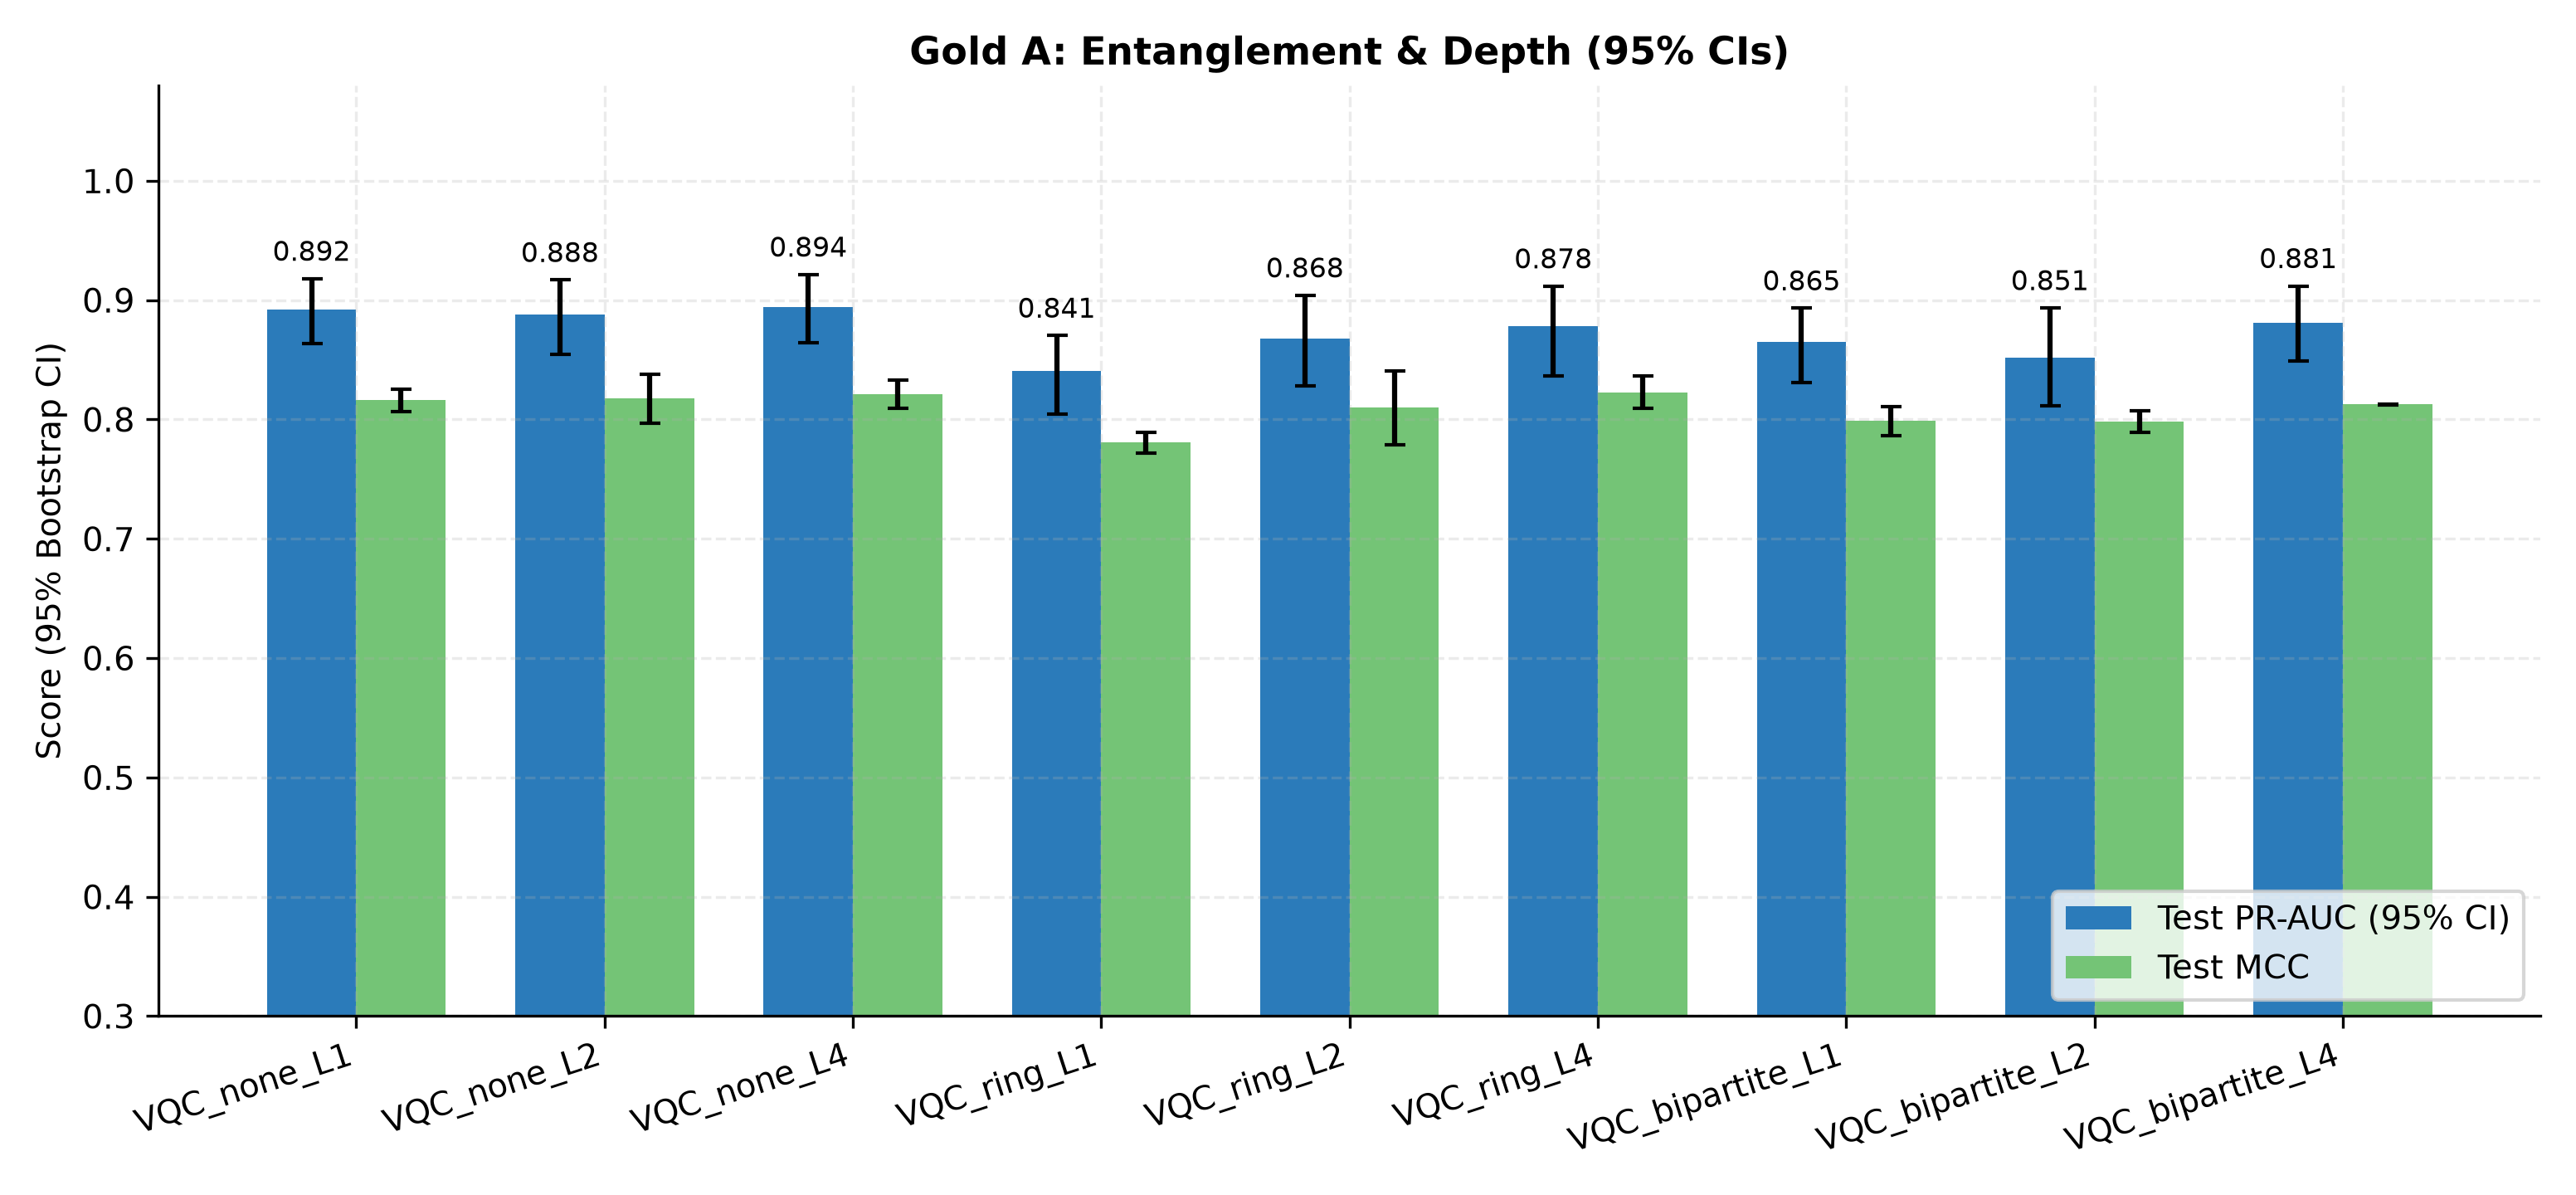

The file beside this chart, header and first rows:
val_pr_auc, test_pr_auc, test_mcc, test_f1, test_acc, threshold, n_trainable_params, n_tuned_hyperparams, model_size_values, n_support_vectors, train_time_sec, init_grad_norm, collapsed, model, family, n_train, seed, pred_file
0.8665, 0.8928, 0.8113, 0.8277, 0.9693, 0.08155, 18, 4, 18, , 4.948, 1.173, 0, VQC_none_L1, Q1-VQC, 500, 100, predictions/Q1-VQC__VQC_none_L1__N500__s…
0.8779, 0.8915, 0.8101, 0.8277, 0.9677, -0.3363, 18, 4, 18, , 5.026, 1.17, 0, VQC_none_L1, Q1-VQC, 500, 101, predictions/Q1-VQC__VQC_none_L1__N500__s…
0.867, 0.8927, 0.8265, 0.8409, 0.972, 0.124, 18, 4, 18, , 5.195, 1.17, 0, VQC_none_L1, Q1-VQC, 500, 102, predictions/Q1-VQC__VQC_none_L1__N500__s…
0.8465, 0.8741, 0.7955, 0.808, 0.968, -0.1928, 34, 4, 34, , 8.593, 1.179, 0, VQC_none_L2, Q1-VQC, 500, 100, predictions/Q1-VQC__VQC_none_L2__N500__s…
0.8804, 0.8964, 0.836, 0.8502, 0.9733, -0.175, 34, 4, 34, , 8.818, 1.176, 0, VQC_none_L2, Q1-VQC, 500, 101, predictions/Q1-VQC__VQC_none_L2__N500__s…
0.8681, 0.8934, 0.8205, 0.8323, 0.9717, 0.03472, 34, 4, 34, , 9.11, 1.181, 0, VQC_none_L2, Q1-VQC, 500, 102, predictions/Q1-VQC__VQC_none_L2__N500__s…
0.8656, 0.8908, 0.8085, 0.8249, 0.969, -0.0415, 66, 4, 66, , 15.9, 1.223, 0, VQC_none_L4, Q1-VQC, 500, 100, predictions/Q1-VQC__VQC_none_L4__N500__s…
0.8681, 0.8935, 0.8228, 0.8346, 0.972, 0.2182, 66, 4, 66, , 14.73, 1.19, 0, VQC_none_L4, Q1-VQC, 500, 101, predictions/Q1-VQC__VQC_none_L4__N500__s…
0.8754, 0.8982, 0.8317, 0.8431, 0.9733, 0.08752, 66, 4, 66, , 15.34, 1.217, 0, VQC_none_L4, Q1-VQC, 500, 102, predictions/Q1-VQC__VQC_none_L4__N500__s…
0.8171, 0.8389, 0.7737, 0.7915, 0.964, 0.06633, 18, 4, 18, , 5.879, 1.021, 0, VQC_ring_L1, Q1-VQC, 500, 100, predictions/Q1-VQC__VQC_ring_L1__N500__s…
0.8197, 0.8369, 0.7779, 0.7954, 0.9647, 0.1306, 18, 4, 18, , 5.968, 1.004, 0, VQC_ring_L1, Q1-VQC, 500, 101, predictions/Q1-VQC__VQC_ring_L1__N500__s…
0.8274, 0.8458, 0.7901, 0.8062, 0.9667, 0.04416, 18, 4, 18, , 5.586, 0.9953, 0, VQC_ring_L1, Q1-VQC, 500, 102, predictions/Q1-VQC__VQC_ring_L1__N500__s…
0.8408, 0.8585, 0.7997, 0.8141, 0.9683, 0.3069, 34, 4, 34, , 7.363, 1.042, 0, VQC_ring_L2, Q1-VQC, 500, 100, predictions/Q1-VQC__VQC_ring_L2__N500__s…
0.8706, 0.8896, 0.8447, 0.8582, 0.9747, 0.07987, 34, 4, 34, , 7.336, 0.9886, 0, VQC_ring_L2, Q1-VQC, 500, 101, predictions/Q1-VQC__VQC_ring_L2__N500__s…
0.8386, 0.8552, 0.7854, 0.8016, 0.966, -0.01509, 34, 4, 34, , 7.357, 1.021, 0, VQC_ring_L2, Q1-VQC, 500, 102, predictions/Q1-VQC__VQC_ring_L2__N500__s…
0.8813, 0.8995, 0.8313, 0.8445, 0.973, -0.2564, 66, 4, 66, , 17.84, 1.187, 0, VQC_ring_L4, Q1-VQC, 500, 100, predictions/Q1-VQC__VQC_ring_L4__N500__s…
0.8088, 0.8495, 0.8075, 0.8205, 0.9697, -0.127, 66, 4, 66, , 17.51, 1.157, 0, VQC_ring_L4, Q1-VQC, 500, 101, predictions/Q1-VQC__VQC_ring_L4__N500__s…
0.8715, 0.8847, 0.8296, 0.8443, 0.9723, -0.4061, 66, 4, 66, , 17.3, 1.192, 0, VQC_ring_L4, Q1-VQC, 500, 102, predictions/Q1-VQC__VQC_ring_L4__N500__s…
0.8574, 0.8695, 0.8059, 0.8196, 0.9693, 0.1959, 18, 4, 18, , 5.258, 1.147, 0, VQC_bipartite_L1, Q1-VQC, 500, 100, predictions/Q1-VQC__VQC_bipartite_L1__N5…
0.8481, 0.8557, 0.7844, 0.8, 0.966, 0.1271, 18, 4, 18, , 5.596, 1.14, 0, VQC_bipartite_L1, Q1-VQC, 500, 101, predictions/Q1-VQC__VQC_bipartite_L1__N5…
0.8576, 0.87, 0.8054, 0.8229, 0.968, 0.03564, 18, 4, 18, , 6.349, 1.139, 0, VQC_bipartite_L1, Q1-VQC, 500, 102, predictions/Q1-VQC__VQC_bipartite_L1__N5…
0.8147, 0.8427, 0.7914, 0.8097, 0.966, 0.2037, 34, 4, 34, , 8.999, 1.101, 0, VQC_bipartite_L2, Q1-VQC, 500, 100, predictions/Q1-VQC__VQC_bipartite_L2__N5…
0.8492, 0.8667, 0.8083, 0.8219, 0.9697, 0.4176, 34, 4, 34, , 8.653, 1.101, 0, VQC_bipartite_L2, Q1-VQC, 500, 101, predictions/Q1-VQC__VQC_bipartite_L2__N5…
0.8167, 0.8449, 0.7949, 0.8127, 0.9667, 0.291, 34, 4, 34, , 8.846, 1.106, 0, VQC_bipartite_L2, Q1-VQC, 500, 102, predictions/Q1-VQC__VQC_bipartite_L2__N5…
0.8556, 0.8812, 0.8122, 0.8251, 0.9703, 0.2544, 66, 4, 66, , 16.44, 1.11, 0, VQC_bipartite_L4, Q1-VQC, 500, 100, predictions/Q1-VQC__VQC_bipartite_L4__N5…
0.8537, 0.8771, 0.8129, 0.8265, 0.9703, 0.04571, 66, 4, 66, , 16.85, 1.084, 0, VQC_bipartite_L4, Q1-VQC, 500, 101, predictions/Q1-VQC__VQC_bipartite_L4__N5…
0.8601, 0.8836, 0.8126, 0.8258, 0.9703, 0.1988, 66, 4, 66, , 15.04, 1.128, 0, VQC_bipartite_L4, Q1-VQC, 500, 102, predictions/Q1-VQC__VQC_bipartite_L4__N5…
